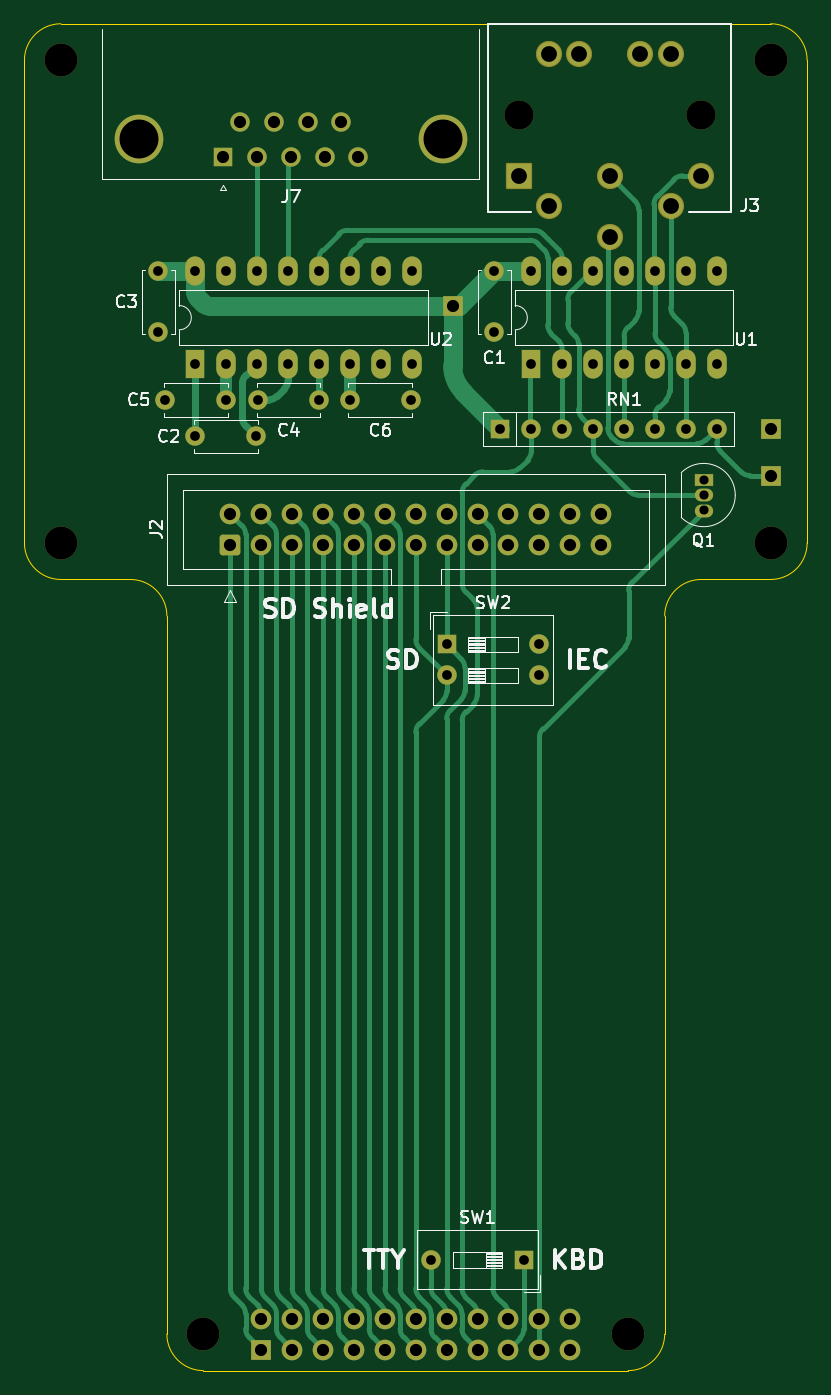
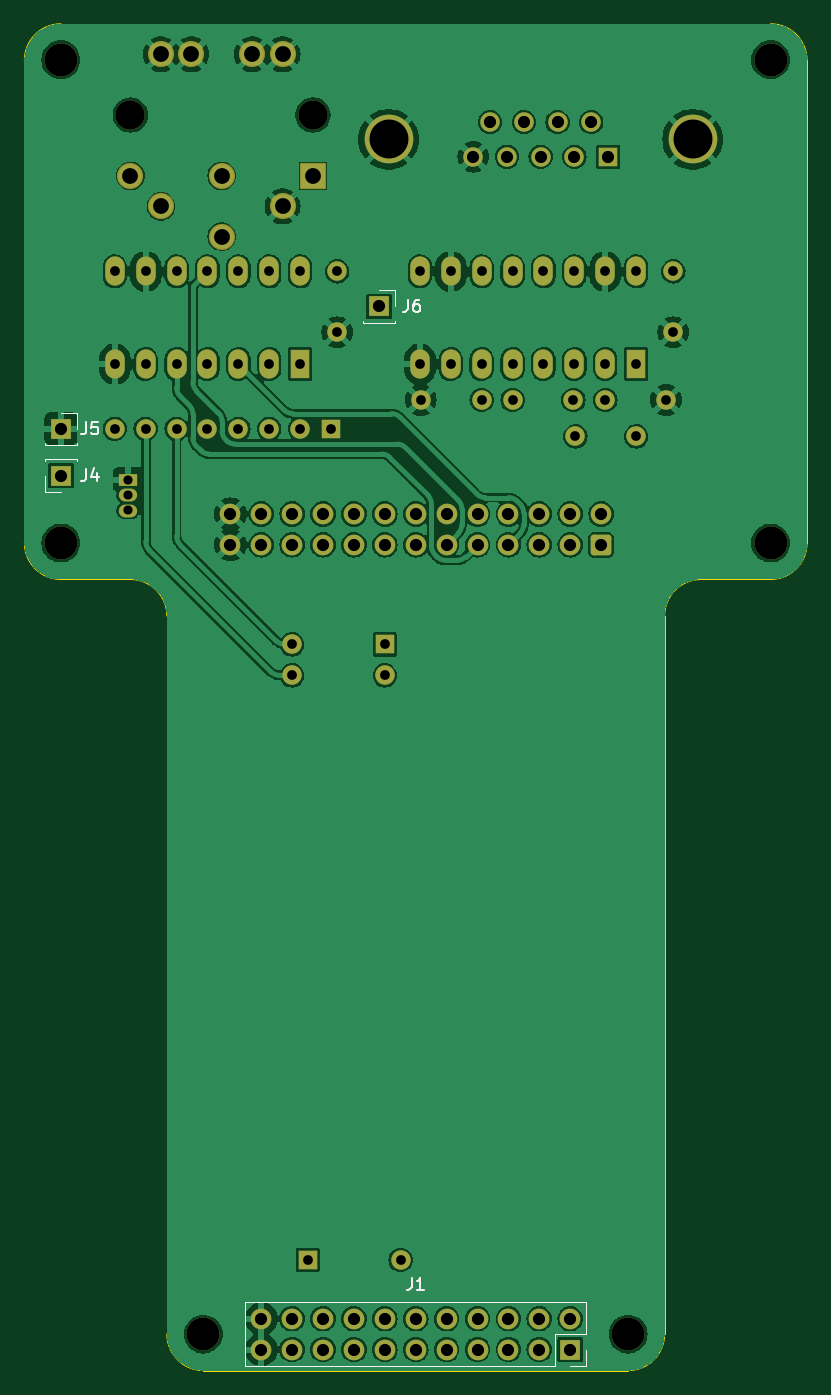
Circuit board: 8 layer files. Board 64.3 x 110.7 mm.
- bottom_copper: kim-1-aux-card-B_Cu.gbr (225020 bytes)
- bottom_mask: kim-1-aux-card-B_Mask.gbr (5986 bytes)
- bottom_silk: kim-1-aux-card-B_Silkscreen.gbr (10665 bytes)
- outline: kim-1-aux-card-Edge_Cuts.gbr (1573 bytes)
- top_copper: kim-1-aux-card-F_Cu.gbr (29030 bytes)
- top_mask: kim-1-aux-card-F_Mask.gbr (5986 bytes)
- top_silk: kim-1-aux-card-F_Silkscreen.gbr (40701 bytes)
- drill: kim-1-aux-card.drl (3077 bytes)

=== bottom_copper: kim-1-aux-card-B_Cu.gbr (225020 bytes, source omitted) ===
=== bottom_mask: kim-1-aux-card-B_Mask.gbr ===
%TF.GenerationSoftware,KiCad,Pcbnew,7.0.9*%
%TF.CreationDate,2024-02-17T15:53:24+01:00*%
%TF.ProjectId,kim-1-aux-card,6b696d2d-312d-4617-9578-2d636172642e,rev?*%
%TF.SameCoordinates,Original*%
%TF.FileFunction,Soldermask,Bot*%
%TF.FilePolarity,Negative*%
%FSLAX46Y46*%
G04 Gerber Fmt 4.6, Leading zero omitted, Abs format (unit mm)*
G04 Created by KiCad (PCBNEW 7.0.9) date 2024-02-17 15:53:24*
%MOMM*%
%LPD*%
G01*
G04 APERTURE LIST*
G04 Aperture macros list*
%AMRoundRect*
0 Rectangle with rounded corners*
0 $1 Rounding radius*
0 $2 $3 $4 $5 $6 $7 $8 $9 X,Y pos of 4 corners*
0 Add a 4 corners polygon primitive as box body*
4,1,4,$2,$3,$4,$5,$6,$7,$8,$9,$2,$3,0*
0 Add four circle primitives for the rounded corners*
1,1,$1+$1,$2,$3*
1,1,$1+$1,$4,$5*
1,1,$1+$1,$6,$7*
1,1,$1+$1,$8,$9*
0 Add four rect primitives between the rounded corners*
20,1,$1+$1,$2,$3,$4,$5,0*
20,1,$1+$1,$4,$5,$6,$7,0*
20,1,$1+$1,$6,$7,$8,$9,0*
20,1,$1+$1,$8,$9,$2,$3,0*%
G04 Aperture macros list end*
%ADD10C,2.400000*%
%ADD11RoundRect,0.102000X0.975000X0.975000X-0.975000X0.975000X-0.975000X-0.975000X0.975000X-0.975000X0*%
%ADD12C,2.154000*%
%ADD13C,2.700000*%
%ADD14C,4.000000*%
%ADD15R,1.600000X1.600000*%
%ADD16C,1.600000*%
%ADD17R,1.500000X1.050000*%
%ADD18O,1.500000X1.050000*%
%ADD19R,1.600000X2.400000*%
%ADD20O,1.600000X2.400000*%
%ADD21O,1.600000X1.600000*%
%ADD22RoundRect,0.250000X0.600000X-0.600000X0.600000X0.600000X-0.600000X0.600000X-0.600000X-0.600000X0*%
%ADD23C,1.700000*%
%ADD24R,1.700000X1.700000*%
%ADD25O,1.700000X1.700000*%
G04 APERTURE END LIST*
D10*
%TO.C,J3*%
X165400000Y-47590000D03*
X150400000Y-47590000D03*
D11*
X150400000Y-52590000D03*
D12*
X152900000Y-55090000D03*
X157900000Y-52590000D03*
X162900000Y-55090000D03*
X165400000Y-52590000D03*
X157900000Y-57590000D03*
X162900000Y-42590000D03*
X160400000Y-42590000D03*
X155400000Y-42590000D03*
X152900000Y-42590000D03*
%TD*%
D13*
%TO.C,REF\u002A\u002A*%
X112780000Y-82770000D03*
%TD*%
D14*
%TO.C,J7*%
X144180000Y-49600331D03*
X119180000Y-49600331D03*
D15*
X126140000Y-51020331D03*
D16*
X128910000Y-51020331D03*
X131680000Y-51020331D03*
X134450000Y-51020331D03*
X137220000Y-51020331D03*
X127525000Y-48180331D03*
X130295000Y-48180331D03*
X133065000Y-48180331D03*
X135835000Y-48180331D03*
%TD*%
D17*
%TO.C,Q1*%
X165610000Y-77560000D03*
D18*
X165610000Y-78830000D03*
X165610000Y-80100000D03*
%TD*%
D13*
%TO.C,REF\u002A\u002A*%
X171120000Y-43040000D03*
%TD*%
D16*
%TO.C,C2*%
X123830000Y-74010000D03*
X128830000Y-74010000D03*
%TD*%
%TO.C,C6*%
X136530000Y-71010000D03*
X141530000Y-71010000D03*
%TD*%
D13*
%TO.C,REF\u002A\u002A*%
X171120000Y-82770000D03*
%TD*%
%TO.C,REF\u002A\u002A*%
X159410000Y-147800000D03*
%TD*%
D19*
%TO.C,U1*%
X151450000Y-68060000D03*
D20*
X153990000Y-68060000D03*
X156530000Y-68060000D03*
X159070000Y-68060000D03*
X161610000Y-68060000D03*
X164150000Y-68060000D03*
X166690000Y-68060000D03*
X166690000Y-60440000D03*
X164150000Y-60440000D03*
X161610000Y-60440000D03*
X159070000Y-60440000D03*
X156530000Y-60440000D03*
X153990000Y-60440000D03*
X151450000Y-60440000D03*
%TD*%
D15*
%TO.C,SW1*%
X150820000Y-141700000D03*
D21*
X143200000Y-141700000D03*
%TD*%
D16*
%TO.C,C3*%
X120780000Y-60440000D03*
X120780000Y-65440000D03*
%TD*%
D22*
%TO.C,J2*%
X126710000Y-82920000D03*
D23*
X126710000Y-80380000D03*
X129250000Y-82920000D03*
X129250000Y-80380000D03*
X131790000Y-82920000D03*
X131790000Y-80380000D03*
X134330000Y-82920000D03*
X134330000Y-80380000D03*
X136870000Y-82920000D03*
X136870000Y-80380000D03*
X139410000Y-82920000D03*
X139410000Y-80380000D03*
X141950000Y-82920000D03*
X141950000Y-80380000D03*
X144490000Y-82920000D03*
X144490000Y-80380000D03*
X147030000Y-82920000D03*
X147030000Y-80380000D03*
X149570000Y-82920000D03*
X149570000Y-80380000D03*
X152110000Y-82920000D03*
X152110000Y-80380000D03*
X154650000Y-82920000D03*
X154650000Y-80380000D03*
X157190000Y-82920000D03*
X157190000Y-80380000D03*
%TD*%
D16*
%TO.C,C4*%
X128990000Y-71010000D03*
X133990000Y-71010000D03*
%TD*%
D15*
%TO.C,RN1*%
X148910000Y-73380000D03*
D21*
X151450000Y-73380000D03*
X153990000Y-73380000D03*
X156530000Y-73380000D03*
X159070000Y-73380000D03*
X161610000Y-73380000D03*
X164150000Y-73380000D03*
X166690000Y-73380000D03*
%TD*%
D15*
%TO.C,SW2*%
X144490000Y-91110000D03*
D21*
X144490000Y-93650000D03*
X152110000Y-93650000D03*
X152110000Y-91110000D03*
%TD*%
D16*
%TO.C,C5*%
X121370000Y-71010000D03*
X126370000Y-71010000D03*
%TD*%
%TO.C,C1*%
X148400000Y-60440000D03*
X148400000Y-65440000D03*
%TD*%
D13*
%TO.C,REF\u002A\u002A*%
X124490000Y-147800000D03*
%TD*%
%TO.C,REF\u002A\u002A*%
X112780000Y-43040000D03*
%TD*%
D19*
%TO.C,U2*%
X123830000Y-68060000D03*
D20*
X126370000Y-68060000D03*
X128910000Y-68060000D03*
X131450000Y-68060000D03*
X133990000Y-68060000D03*
X136530000Y-68060000D03*
X139070000Y-68060000D03*
X141610000Y-68060000D03*
X141610000Y-60440000D03*
X139070000Y-60440000D03*
X136530000Y-60440000D03*
X133990000Y-60440000D03*
X131450000Y-60440000D03*
X128910000Y-60440000D03*
X126370000Y-60440000D03*
X123830000Y-60440000D03*
%TD*%
D24*
%TO.C,J5*%
X171120000Y-73380000D03*
%TD*%
%TO.C,J1*%
X129250000Y-149070000D03*
D25*
X129250000Y-146530000D03*
X131790000Y-149070000D03*
X131790000Y-146530000D03*
X134330000Y-149070000D03*
X134330000Y-146530000D03*
X136870000Y-149070000D03*
X136870000Y-146530000D03*
X139410000Y-149070000D03*
X139410000Y-146530000D03*
X141950000Y-149070000D03*
X141950000Y-146530000D03*
X144490000Y-149070000D03*
X144490000Y-146530000D03*
X147030000Y-149070000D03*
X147030000Y-146530000D03*
X149570000Y-149070000D03*
X149570000Y-146530000D03*
X152110000Y-149070000D03*
X152110000Y-146530000D03*
X154650000Y-149070000D03*
X154650000Y-146530000D03*
%TD*%
D24*
%TO.C,J6*%
X144980000Y-63330000D03*
%TD*%
%TO.C,J4*%
X171120000Y-77230000D03*
%TD*%
M02*

=== bottom_silk: kim-1-aux-card-B_Silkscreen.gbr (10665 bytes, source omitted) ===
=== outline: kim-1-aux-card-Edge_Cuts.gbr ===
%TF.GenerationSoftware,KiCad,Pcbnew,7.0.9*%
%TF.CreationDate,2024-02-17T15:53:24+01:00*%
%TF.ProjectId,kim-1-aux-card,6b696d2d-312d-4617-9578-2d636172642e,rev?*%
%TF.SameCoordinates,Original*%
%TF.FileFunction,Profile,NP*%
%FSLAX46Y46*%
G04 Gerber Fmt 4.6, Leading zero omitted, Abs format (unit mm)*
G04 Created by KiCad (PCBNEW 7.0.9) date 2024-02-17 15:53:24*
%MOMM*%
%LPD*%
G01*
G04 APERTURE LIST*
%TA.AperFunction,Profile*%
%ADD10C,0.100000*%
%TD*%
G04 APERTURE END LIST*
D10*
X112780000Y-40090000D02*
G75*
G03*
X109780000Y-43090000I0J-3000000D01*
G01*
X171120000Y-85770000D02*
G75*
G03*
X174120000Y-82770000I0J3000000D01*
G01*
X121490000Y-88770000D02*
X121490000Y-147800000D01*
X165410000Y-85770000D02*
G75*
G03*
X162410000Y-88770000I0J-3000000D01*
G01*
X121490000Y-88770000D02*
G75*
G03*
X118490000Y-85770000I-3000000J0D01*
G01*
X162410000Y-88770000D02*
X162410000Y-147800000D01*
X171120000Y-40090000D02*
X112780000Y-40090000D01*
X174120000Y-43090000D02*
G75*
G03*
X171120000Y-40090000I-3000000J0D01*
G01*
X121490000Y-147800000D02*
G75*
G03*
X124490000Y-150800000I3000000J0D01*
G01*
X165410000Y-85770000D02*
X171120000Y-85770000D01*
X109780000Y-82770000D02*
G75*
G03*
X112780000Y-85770000I3000000J0D01*
G01*
X109780000Y-43090000D02*
X109780000Y-82770000D01*
X159410000Y-150800000D02*
G75*
G03*
X162410000Y-147800000I0J3000000D01*
G01*
X124490000Y-150800000D02*
X159410000Y-150800000D01*
X174120000Y-82770000D02*
X174120000Y-43090000D01*
X112780000Y-85770000D02*
X118490000Y-85770000D01*
M02*

=== top_copper: kim-1-aux-card-F_Cu.gbr (29030 bytes, source omitted) ===
=== top_mask: kim-1-aux-card-F_Mask.gbr ===
%TF.GenerationSoftware,KiCad,Pcbnew,7.0.9*%
%TF.CreationDate,2024-02-17T15:53:24+01:00*%
%TF.ProjectId,kim-1-aux-card,6b696d2d-312d-4617-9578-2d636172642e,rev?*%
%TF.SameCoordinates,Original*%
%TF.FileFunction,Soldermask,Top*%
%TF.FilePolarity,Negative*%
%FSLAX46Y46*%
G04 Gerber Fmt 4.6, Leading zero omitted, Abs format (unit mm)*
G04 Created by KiCad (PCBNEW 7.0.9) date 2024-02-17 15:53:24*
%MOMM*%
%LPD*%
G01*
G04 APERTURE LIST*
G04 Aperture macros list*
%AMRoundRect*
0 Rectangle with rounded corners*
0 $1 Rounding radius*
0 $2 $3 $4 $5 $6 $7 $8 $9 X,Y pos of 4 corners*
0 Add a 4 corners polygon primitive as box body*
4,1,4,$2,$3,$4,$5,$6,$7,$8,$9,$2,$3,0*
0 Add four circle primitives for the rounded corners*
1,1,$1+$1,$2,$3*
1,1,$1+$1,$4,$5*
1,1,$1+$1,$6,$7*
1,1,$1+$1,$8,$9*
0 Add four rect primitives between the rounded corners*
20,1,$1+$1,$2,$3,$4,$5,0*
20,1,$1+$1,$4,$5,$6,$7,0*
20,1,$1+$1,$6,$7,$8,$9,0*
20,1,$1+$1,$8,$9,$2,$3,0*%
G04 Aperture macros list end*
%ADD10C,2.400000*%
%ADD11RoundRect,0.102000X0.975000X0.975000X-0.975000X0.975000X-0.975000X-0.975000X0.975000X-0.975000X0*%
%ADD12C,2.154000*%
%ADD13C,2.700000*%
%ADD14C,4.000000*%
%ADD15R,1.600000X1.600000*%
%ADD16C,1.600000*%
%ADD17R,1.500000X1.050000*%
%ADD18O,1.500000X1.050000*%
%ADD19R,1.600000X2.400000*%
%ADD20O,1.600000X2.400000*%
%ADD21O,1.600000X1.600000*%
%ADD22RoundRect,0.250000X0.600000X-0.600000X0.600000X0.600000X-0.600000X0.600000X-0.600000X-0.600000X0*%
%ADD23C,1.700000*%
%ADD24R,1.700000X1.700000*%
%ADD25O,1.700000X1.700000*%
G04 APERTURE END LIST*
D10*
%TO.C,J3*%
X165400000Y-47590000D03*
X150400000Y-47590000D03*
D11*
X150400000Y-52590000D03*
D12*
X152900000Y-55090000D03*
X157900000Y-52590000D03*
X162900000Y-55090000D03*
X165400000Y-52590000D03*
X157900000Y-57590000D03*
X162900000Y-42590000D03*
X160400000Y-42590000D03*
X155400000Y-42590000D03*
X152900000Y-42590000D03*
%TD*%
D13*
%TO.C,REF\u002A\u002A*%
X112780000Y-82770000D03*
%TD*%
D14*
%TO.C,J7*%
X144180000Y-49600331D03*
X119180000Y-49600331D03*
D15*
X126140000Y-51020331D03*
D16*
X128910000Y-51020331D03*
X131680000Y-51020331D03*
X134450000Y-51020331D03*
X137220000Y-51020331D03*
X127525000Y-48180331D03*
X130295000Y-48180331D03*
X133065000Y-48180331D03*
X135835000Y-48180331D03*
%TD*%
D17*
%TO.C,Q1*%
X165610000Y-77560000D03*
D18*
X165610000Y-78830000D03*
X165610000Y-80100000D03*
%TD*%
D13*
%TO.C,REF\u002A\u002A*%
X171120000Y-43040000D03*
%TD*%
D16*
%TO.C,C2*%
X123830000Y-74010000D03*
X128830000Y-74010000D03*
%TD*%
%TO.C,C6*%
X136530000Y-71010000D03*
X141530000Y-71010000D03*
%TD*%
D13*
%TO.C,REF\u002A\u002A*%
X171120000Y-82770000D03*
%TD*%
%TO.C,REF\u002A\u002A*%
X159410000Y-147800000D03*
%TD*%
D19*
%TO.C,U1*%
X151450000Y-68060000D03*
D20*
X153990000Y-68060000D03*
X156530000Y-68060000D03*
X159070000Y-68060000D03*
X161610000Y-68060000D03*
X164150000Y-68060000D03*
X166690000Y-68060000D03*
X166690000Y-60440000D03*
X164150000Y-60440000D03*
X161610000Y-60440000D03*
X159070000Y-60440000D03*
X156530000Y-60440000D03*
X153990000Y-60440000D03*
X151450000Y-60440000D03*
%TD*%
D15*
%TO.C,SW1*%
X150820000Y-141700000D03*
D21*
X143200000Y-141700000D03*
%TD*%
D16*
%TO.C,C3*%
X120780000Y-60440000D03*
X120780000Y-65440000D03*
%TD*%
D22*
%TO.C,J2*%
X126710000Y-82920000D03*
D23*
X126710000Y-80380000D03*
X129250000Y-82920000D03*
X129250000Y-80380000D03*
X131790000Y-82920000D03*
X131790000Y-80380000D03*
X134330000Y-82920000D03*
X134330000Y-80380000D03*
X136870000Y-82920000D03*
X136870000Y-80380000D03*
X139410000Y-82920000D03*
X139410000Y-80380000D03*
X141950000Y-82920000D03*
X141950000Y-80380000D03*
X144490000Y-82920000D03*
X144490000Y-80380000D03*
X147030000Y-82920000D03*
X147030000Y-80380000D03*
X149570000Y-82920000D03*
X149570000Y-80380000D03*
X152110000Y-82920000D03*
X152110000Y-80380000D03*
X154650000Y-82920000D03*
X154650000Y-80380000D03*
X157190000Y-82920000D03*
X157190000Y-80380000D03*
%TD*%
D16*
%TO.C,C4*%
X128990000Y-71010000D03*
X133990000Y-71010000D03*
%TD*%
D15*
%TO.C,RN1*%
X148910000Y-73380000D03*
D21*
X151450000Y-73380000D03*
X153990000Y-73380000D03*
X156530000Y-73380000D03*
X159070000Y-73380000D03*
X161610000Y-73380000D03*
X164150000Y-73380000D03*
X166690000Y-73380000D03*
%TD*%
D15*
%TO.C,SW2*%
X144490000Y-91110000D03*
D21*
X144490000Y-93650000D03*
X152110000Y-93650000D03*
X152110000Y-91110000D03*
%TD*%
D16*
%TO.C,C5*%
X121370000Y-71010000D03*
X126370000Y-71010000D03*
%TD*%
%TO.C,C1*%
X148400000Y-60440000D03*
X148400000Y-65440000D03*
%TD*%
D13*
%TO.C,REF\u002A\u002A*%
X124490000Y-147800000D03*
%TD*%
%TO.C,REF\u002A\u002A*%
X112780000Y-43040000D03*
%TD*%
D19*
%TO.C,U2*%
X123830000Y-68060000D03*
D20*
X126370000Y-68060000D03*
X128910000Y-68060000D03*
X131450000Y-68060000D03*
X133990000Y-68060000D03*
X136530000Y-68060000D03*
X139070000Y-68060000D03*
X141610000Y-68060000D03*
X141610000Y-60440000D03*
X139070000Y-60440000D03*
X136530000Y-60440000D03*
X133990000Y-60440000D03*
X131450000Y-60440000D03*
X128910000Y-60440000D03*
X126370000Y-60440000D03*
X123830000Y-60440000D03*
%TD*%
D24*
%TO.C,J5*%
X171120000Y-73380000D03*
%TD*%
%TO.C,J1*%
X129250000Y-149070000D03*
D25*
X129250000Y-146530000D03*
X131790000Y-149070000D03*
X131790000Y-146530000D03*
X134330000Y-149070000D03*
X134330000Y-146530000D03*
X136870000Y-149070000D03*
X136870000Y-146530000D03*
X139410000Y-149070000D03*
X139410000Y-146530000D03*
X141950000Y-149070000D03*
X141950000Y-146530000D03*
X144490000Y-149070000D03*
X144490000Y-146530000D03*
X147030000Y-149070000D03*
X147030000Y-146530000D03*
X149570000Y-149070000D03*
X149570000Y-146530000D03*
X152110000Y-149070000D03*
X152110000Y-146530000D03*
X154650000Y-149070000D03*
X154650000Y-146530000D03*
%TD*%
D24*
%TO.C,J6*%
X144980000Y-63330000D03*
%TD*%
%TO.C,J4*%
X171120000Y-77230000D03*
%TD*%
M02*

=== top_silk: kim-1-aux-card-F_Silkscreen.gbr (40701 bytes, source omitted) ===
=== drill: kim-1-aux-card.drl ===
M48
; DRILL file {KiCad 7.0.9} date Sat Feb 17 15:53:21 2024
; FORMAT={-:-/ absolute / inch / decimal}
; #@! TF.CreationDate,2024-02-17T15:53:21+01:00
; #@! TF.GenerationSoftware,Kicad,Pcbnew,7.0.9
; #@! TF.FileFunction,MixedPlating,1,2
FMAT,2
INCH
; #@! TA.AperFunction,Plated,PTH,ComponentDrill
T1C0.0295
; #@! TA.AperFunction,Plated,PTH,ComponentDrill
T2C0.0315
; #@! TA.AperFunction,Plated,PTH,ComponentDrill
T3C0.0394
; #@! TA.AperFunction,Plated,PTH,ComponentDrill
T4C0.0512
; #@! TA.AperFunction,Plated,PTH,ComponentDrill
T5C0.1260
; #@! TA.AperFunction,NonPlated,NPTH,ComponentDrill
T6C0.0945
; #@! TA.AperFunction,NonPlated,NPTH,ComponentDrill
T7C0.1063
%
G90
G05
T1
X6.5201Y-3.0535
X6.5201Y-3.1035
X6.5201Y-3.1535
T2
X4.7551Y-2.3795
X4.7551Y-2.5764
X4.7783Y-2.7957
X4.8752Y-2.3795
X4.8752Y-2.6795
X4.8752Y-2.9138
X4.9752Y-2.3795
X4.9752Y-2.6795
X4.9752Y-2.7957
X5.072Y-2.9138
X5.0752Y-2.3795
X5.0752Y-2.6795
X5.0783Y-2.7957
X5.1752Y-2.3795
X5.1752Y-2.6795
X5.2752Y-2.3795
X5.2752Y-2.6795
X5.2752Y-2.7957
X5.3752Y-2.3795
X5.3752Y-2.6795
X5.3752Y-2.7957
X5.4752Y-2.3795
X5.4752Y-2.6795
X5.572Y-2.7957
X5.5752Y-2.3795
X5.5752Y-2.6795
X5.6378Y-5.5787
X5.6886Y-3.587
X5.6886Y-3.687
X5.8425Y-2.3795
X5.8425Y-2.5764
X5.8626Y-2.889
X5.9378Y-5.5787
X5.9626Y-2.3795
X5.9626Y-2.6795
X5.9626Y-2.889
X5.9886Y-3.587
X5.9886Y-3.687
X6.0626Y-2.3795
X6.0626Y-2.6795
X6.0626Y-2.889
X6.1626Y-2.3795
X6.1626Y-2.6795
X6.1626Y-2.889
X6.2626Y-2.3795
X6.2626Y-2.6795
X6.2626Y-2.889
X6.3626Y-2.3795
X6.3626Y-2.6795
X6.3626Y-2.889
X6.4626Y-2.3795
X6.4626Y-2.6795
X6.4626Y-2.889
X6.5626Y-2.3795
X6.5626Y-2.6795
X6.5626Y-2.889
T3
X4.9661Y-2.0087
X4.9886Y-3.1646
X4.9886Y-3.2646
X5.0207Y-1.8969
X5.0752Y-2.0087
X5.0886Y-3.1646
X5.0886Y-3.2646
X5.0886Y-5.7689
X5.0886Y-5.8689
X5.1297Y-1.8969
X5.1843Y-2.0087
X5.1886Y-3.1646
X5.1886Y-3.2646
X5.1886Y-5.7689
X5.1886Y-5.8689
X5.2388Y-1.8969
X5.2886Y-3.1646
X5.2886Y-3.2646
X5.2886Y-5.7689
X5.2886Y-5.8689
X5.2933Y-2.0087
X5.3478Y-1.8969
X5.3886Y-3.1646
X5.3886Y-3.2646
X5.3886Y-5.7689
X5.3886Y-5.8689
X5.4024Y-2.0087
X5.4886Y-3.1646
X5.4886Y-3.2646
X5.4886Y-5.7689
X5.4886Y-5.8689
X5.5886Y-3.1646
X5.5886Y-3.2646
X5.5886Y-5.7689
X5.5886Y-5.8689
X5.6886Y-3.1646
X5.6886Y-3.2646
X5.6886Y-5.7689
X5.6886Y-5.8689
X5.7079Y-2.4933
X5.7886Y-3.1646
X5.7886Y-3.2646
X5.7886Y-5.7689
X5.7886Y-5.8689
X5.8886Y-3.1646
X5.8886Y-3.2646
X5.8886Y-5.7689
X5.8886Y-5.8689
X5.9886Y-3.1646
X5.9886Y-3.2646
X5.9886Y-5.7689
X5.9886Y-5.8689
X6.0886Y-3.1646
X6.0886Y-3.2646
X6.0886Y-5.7689
X6.0886Y-5.8689
X6.1886Y-3.1646
X6.1886Y-3.2646
X6.737Y-2.889
X6.737Y-3.0406
T4
X5.9213Y-2.0705
X6.0197Y-1.6768
X6.0197Y-2.1689
X6.1181Y-1.6768
X6.2165Y-2.0705
X6.2165Y-2.2673
X6.315Y-1.6768
X6.4134Y-1.6768
X6.4134Y-2.1689
X6.5118Y-2.0705
T5
X4.6921Y-1.9528
X5.6764Y-1.9528
T6
X5.9213Y-1.8736
X6.5118Y-1.8736
T7
X4.4402Y-1.6945
X4.4402Y-3.2587
X4.9012Y-5.8189
X6.276Y-5.8189
X6.737Y-1.6945
X6.737Y-3.2587
T0
M30
